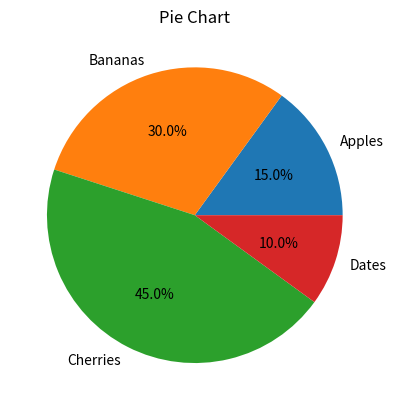

Generate this figure with matplotlib:
# Import the necessary library for plotting
import matplotlib.pyplot as plt

# Define the data for the pie chart
labels = ['Apples', 'Bananas', 'Cherries', 'Dates']  # The labels for each slice of the pie
sizes = [15, 30, 45, 10]  # The sizes (proportions) of each slice

# Create the pie chart with labels and percentage values
# autopct='%1.1f%%' formats the percentage to show one decimal place
plt.pie(sizes, labels=labels, autopct='%1.1f%%')

# Set the title of the pie chart
plt.title("Pie Chart")

# Display the pie chart
plt.show()